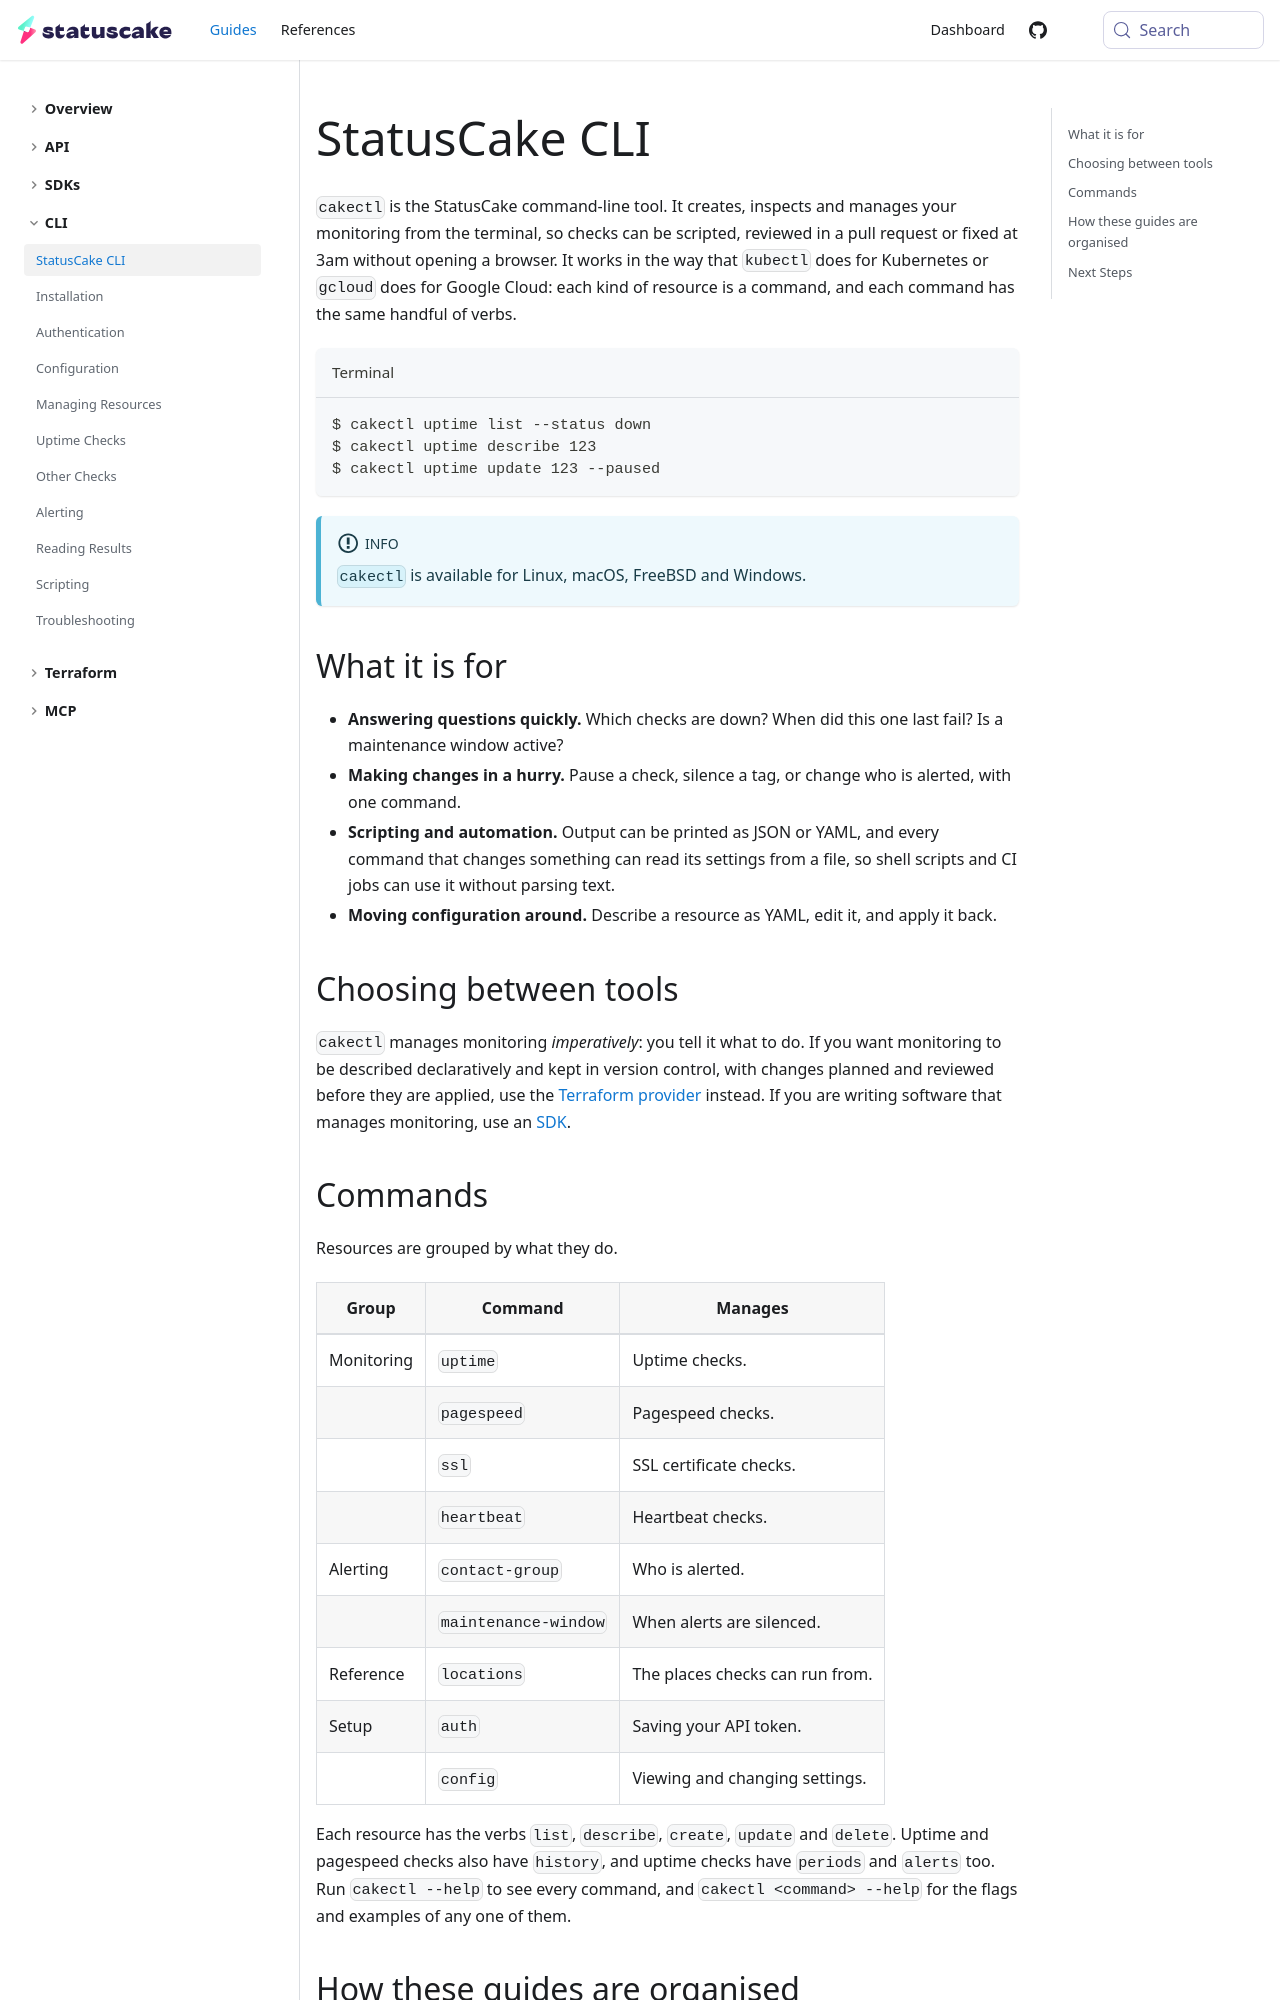

repository: StatusCakeDev/portal · page: guides/cli/introduction/index.html · generator: docusaurus

---
id: introduction
title: StatusCake CLI
description: Learn about cakectl, the StatusCake command-line tool
---

`cakectl` is the StatusCake command-line tool. It creates, inspects and manages
your monitoring from the terminal, so checks can be scripted, reviewed in a
pull request or fixed at 3am without opening a browser. It works in the way
that `kubectl` does for Kubernetes or `gcloud` does for Google Cloud: each kind
of resource is a command, and each command has the same handful of verbs.

```bash title="Terminal"
$ cakectl uptime list --status down
$ cakectl uptime describe 123
$ cakectl uptime update 123 --paused
```

:::info

`cakectl` is available for Linux, macOS, FreeBSD and Windows.

:::

## What it is for

- **Answering questions quickly.** Which checks are down? When did this one last
  fail? Is a maintenance window active?
- **Making changes in a hurry.** Pause a check, silence a tag, or change who is
  alerted, with one command.
- **Scripting and automation.** Output can be printed as JSON or YAML, and every
  command that changes something can read its settings from a file, so shell
  scripts and CI jobs can use it without parsing text.
- **Moving configuration around.** Describe a resource as YAML, edit it, and
  apply it back.

## Choosing between tools

`cakectl` manages monitoring *imperatively*: you tell it what to do. If you want
monitoring to be described declaratively and kept in version control, with
changes planned and reviewed before they are applied, use the [Terraform
provider](/guides/terraform/introduction) instead. If you are writing software
that manages monitoring, use an [SDK](/guides/sdks/introduction).
